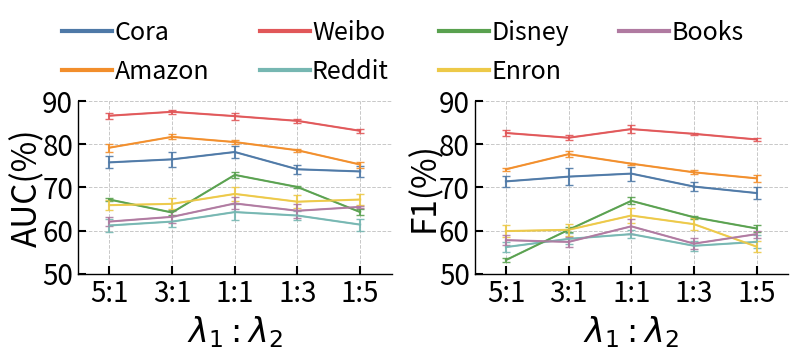

The matplotlib source for this figure: (Note: this script raises an exception after producing the figure.)
import matplotlib.pyplot as plt
import numpy as np
import matplotlib.ticker as ticker

def create_plot_1(ax, data, variance, title):
    style_axes(ax)  # Apply border styling
    
    # Plot data with error bars
    for i, dataset in enumerate(datasets):
        ax.errorbar(x, data[dataset], 
                   yerr=variance[dataset],
                #    fmt=markers[i],
                   color=colors[i],
                   linestyle='-',
                   linewidth=1.5,
                #    markersize=6,
                   alpha=0.9,
                   capsize=3)  # This controls the size of the T-shaped caps
    
    ax.set_xlim(x[0] - 0.5, x[-1] + 0.5)
    ax.set_xlabel(f"$\\lambda_1 : \\lambda_2$", fontsize=24)
    ax.set_ylabel(f"{title}(%)", fontsize=24, labelpad=-2)
    ax.set_xticks(x)
    ax.set_xticklabels(labels, fontsize=20)
    ax.grid(True, axis='both', linestyle='--', linewidth=0.7, alpha=0.7)
    if title == 'F1':
        ax.set_ylim(50, 90)
    else:
        ax.set_ylim(50, 90)



def insert_random_points(original_data):
    new_data = {}
    for dataset in datasets:
        original_values = original_data[dataset]
        new_values = []
        for i in range(len(original_values)-1):
            # Add original point
            new_values.append(original_values[i])
            # Add random point between current and next point
            # Random value between the two points, with some fluctuation
            min_val = min(original_values[i], original_values[i+1])
            max_val = max(original_values[i], original_values[i+1])
            # Random value in 80-120% of the range between points
            random_val = min_val + (max_val - min_val) * random.uniform(0.8, 1.2)
            # Ensure it stays within reasonable bounds
            random_val = max(min_val * 0.95, min(max_val * 1.05, random_val))
            new_values.append(random_val)
        # Add last original point
        new_values.append(original_values[-1])
        new_data[dataset] = new_values
    return new_data
# Data configuration
labels = ['5:1', '3:1', '1:1', '1:3', '1:5']
datasets = ['Cora', 'Amazon', 'Weibo', 'Reddit', 'Disney', 'Enron', 'Books' ]
colors = [    '#4E79A7',  # 深蓝
    '#F28E2B',  # 橙
    '#E15759',  # 红
    '#76B7B2',  # 青
    '#59A14F',  # 绿
    '#EDC948',  # 黄
    '#B07AA1',  # 紫
    ]
markers = ['o', 's', '^', 'D', 'v', 'p', '*']
# Metric data
AUC = {
    'Cora':   [75.8, 76.5, 78.2, 74.2, 73.7],
    'Amazon': [79.2, 81.7, 80.5, 78.6, 75.3],
    'Weibo':  [86.6, 87.5, 86.5, 85.4, 83.1],
    'Reddit': [61.2, 62.1, 64.3, 63.5, 61.4],
    'Disney': [67.2, 64.2, 72.9, 70.1, 64.3],
    'Enron':  [65.9, 66.2, 68.5, 66.7, 67.2],
    'Books':  [62.1, 63.2, 66.3, 64.6, 65.5],

}

F1 = {
    'Cora':   [71.4, 72.5, 73.2, 70.2, 68.7],
    'Amazon': [74.2, 77.7, 75.5, 73.5, 72.1],
    'Weibo':  [82.6, 81.5, 83.5, 82.4, 81.1],
    'Reddit': [56.2, 58.1, 59.2, 56.5, 57.4],
    'Disney': [53.2, 60.2, 66.9, 63.1, 60.5],
    'Enron':  [59.9, 60.2, 63.5, 61.5, 56.3],
    'Books':  [57.8, 57.4,  61, 57, 59.2],

}

original_AUC_std = {
    'Cora': [1.4, 1.8, 1.5, 1.0, 1.3],
    'Amazon': [0.9, 0.6, 0.4, 0.4, 0.7],
    'Weibo': [0.7, 0.5, 0.8, 0.4, 0.4],
    'Reddit': [1.5, 1.2, 1.9, 1.1, 1.4],
    'Disney': [0.3, 0.5, 0.7, 0.2, 0.6],
    'Enron': [1.2, 1.3, 1.6, 1.5, 1.2],
    'Books':  [1.1, 1.4,  1.4, 1.6, 0.2],

}

original_F1_std = {
    'Cora': [1.3, 1.9, 1.6, 1.1, 1.4],
    'Amazon': [0.3, 0.7, 0.2, 0.5, 0.8],
    'Weibo': [0.8, 0.6, 0.9, 0.3, 0.3],
    'Reddit': [1.1, 1.3, 1.0, 1.2, 1.5],
    'Disney': [0.4, 0.6, 0.8, 0.3, 0.7],
    'Enron': [1.4, 1.4, 1.7, 1.4, 1.3],
    'Books':  [1.1, 1.2,  1.7, 1.3, 0.8],

}


# AUC = insert_random_points(AUC)

x = np.arange(len(labels))

# Create figure with refined border styling
fig, (ax1, ax2) = plt.subplots(1, 2, figsize=(8, 3.5))
plt.subplots_adjust(wspace=0.3)

# Custom border styling function
def style_axes(ax):
    # Remove top and right spines
    ax.spines['top'].set_visible(False)
    ax.spines['right'].set_visible(False)
    
    # Enhance bottom and left spines
    ax.spines['bottom'].set_linewidth(1)
    ax.spines['left'].set_linewidth(1)

    ax.tick_params(axis='both', which='major', width=1.5, direction='in', 
                  length=6, labelsize=20)
    
    # Make ticks inward facing
    ax.tick_params(width=1.5, direction='in', length=6)


    ax.yaxis.set_major_locator(ticker.MultipleLocator(10))

# Optional: Set minor ticks for finer grid (e.g., every 0.05)
    ax.yaxis.set_minor_locator(ticker.MultipleLocator(10))
# Plotting function with styled borders
def create_plot(ax, data, title):
    style_axes(ax)  # Apply border styling
    
    # Dataset indicators

    
    # Plot data
    for i, dataset in enumerate(datasets):

        ax.plot(x, data[dataset],
            #    marker=markers[i],
               color=colors[i],
               linestyle='-',
               linewidth=1.0,
            #    markersize=6,
               alpha=0.9)

        
    
    ax.set_xlim(x[0] - 0.5, x[-1] + 0.5)  # -0.3 creates smaller space than -0.5

    
    ax.set_xlabel(f"$\\lambda_1 : \\lambda_2$", fontsize=24)
    ax.set_ylabel(f"{title}(%)", fontsize=24, labelpad=-2)

    ax.set_xticks(x)
    ax.set_xticklabels(labels, fontsize=20)
    # ax.set_ylabel('Score (%)', fontsize=24)
    ax.grid(True, axis='both', linestyle='--', linewidth=0.7, alpha=0.7)
    if title=='F1':
        ax.set_ylim(50, 90)
    else:
        ax.set_ylim(50, 90)
 

# Create plots
create_plot(ax1, AUC, 'AUC')
create_plot(ax2, F1, 'F1')




create_plot_1(ax1, AUC, original_AUC_std, 'AUC')
create_plot_1(ax2, F1, original_F1_std, 'F1')



legend_elements = [
    plt.Line2D(
        [0], [0],
        marker=markers[i],          # 标记形状
        color=colors[i],            # 线条和标记颜色
        label=datasets[i],          # 图例标签
        markerfacecolor=colors[i],  # 标记填充色
        markersize=20,              # 标记大小
        linestyle='-',              # 实线
        linewidth=3                 # 线宽
    ) for i in range(len(datasets))
]

fig.legend(
    handles=legend_elements,
    loc='upper center',
    bbox_to_anchor=(0.5, 1.05),  # 调整图例位置（位于图外上方）
    ncol=4,                       # 分4列排列
    fontsize=18,                  # 字体大小
    frameon=False,                # 无边框
    handletextpad=0.1,             # 标签与图例项间距
    markerscale=0.0  # 默认是1.0，增大这个值会放大图例中的标记

)
# Adjust layout to prevent clipping
plt.tight_layout(rect=[-0.01, -0.00, 1, 0.83])


plt.savefig("./projects/GAD/output/hyper.png", dpi=600, bbox_inches='tight')
plt.show()

